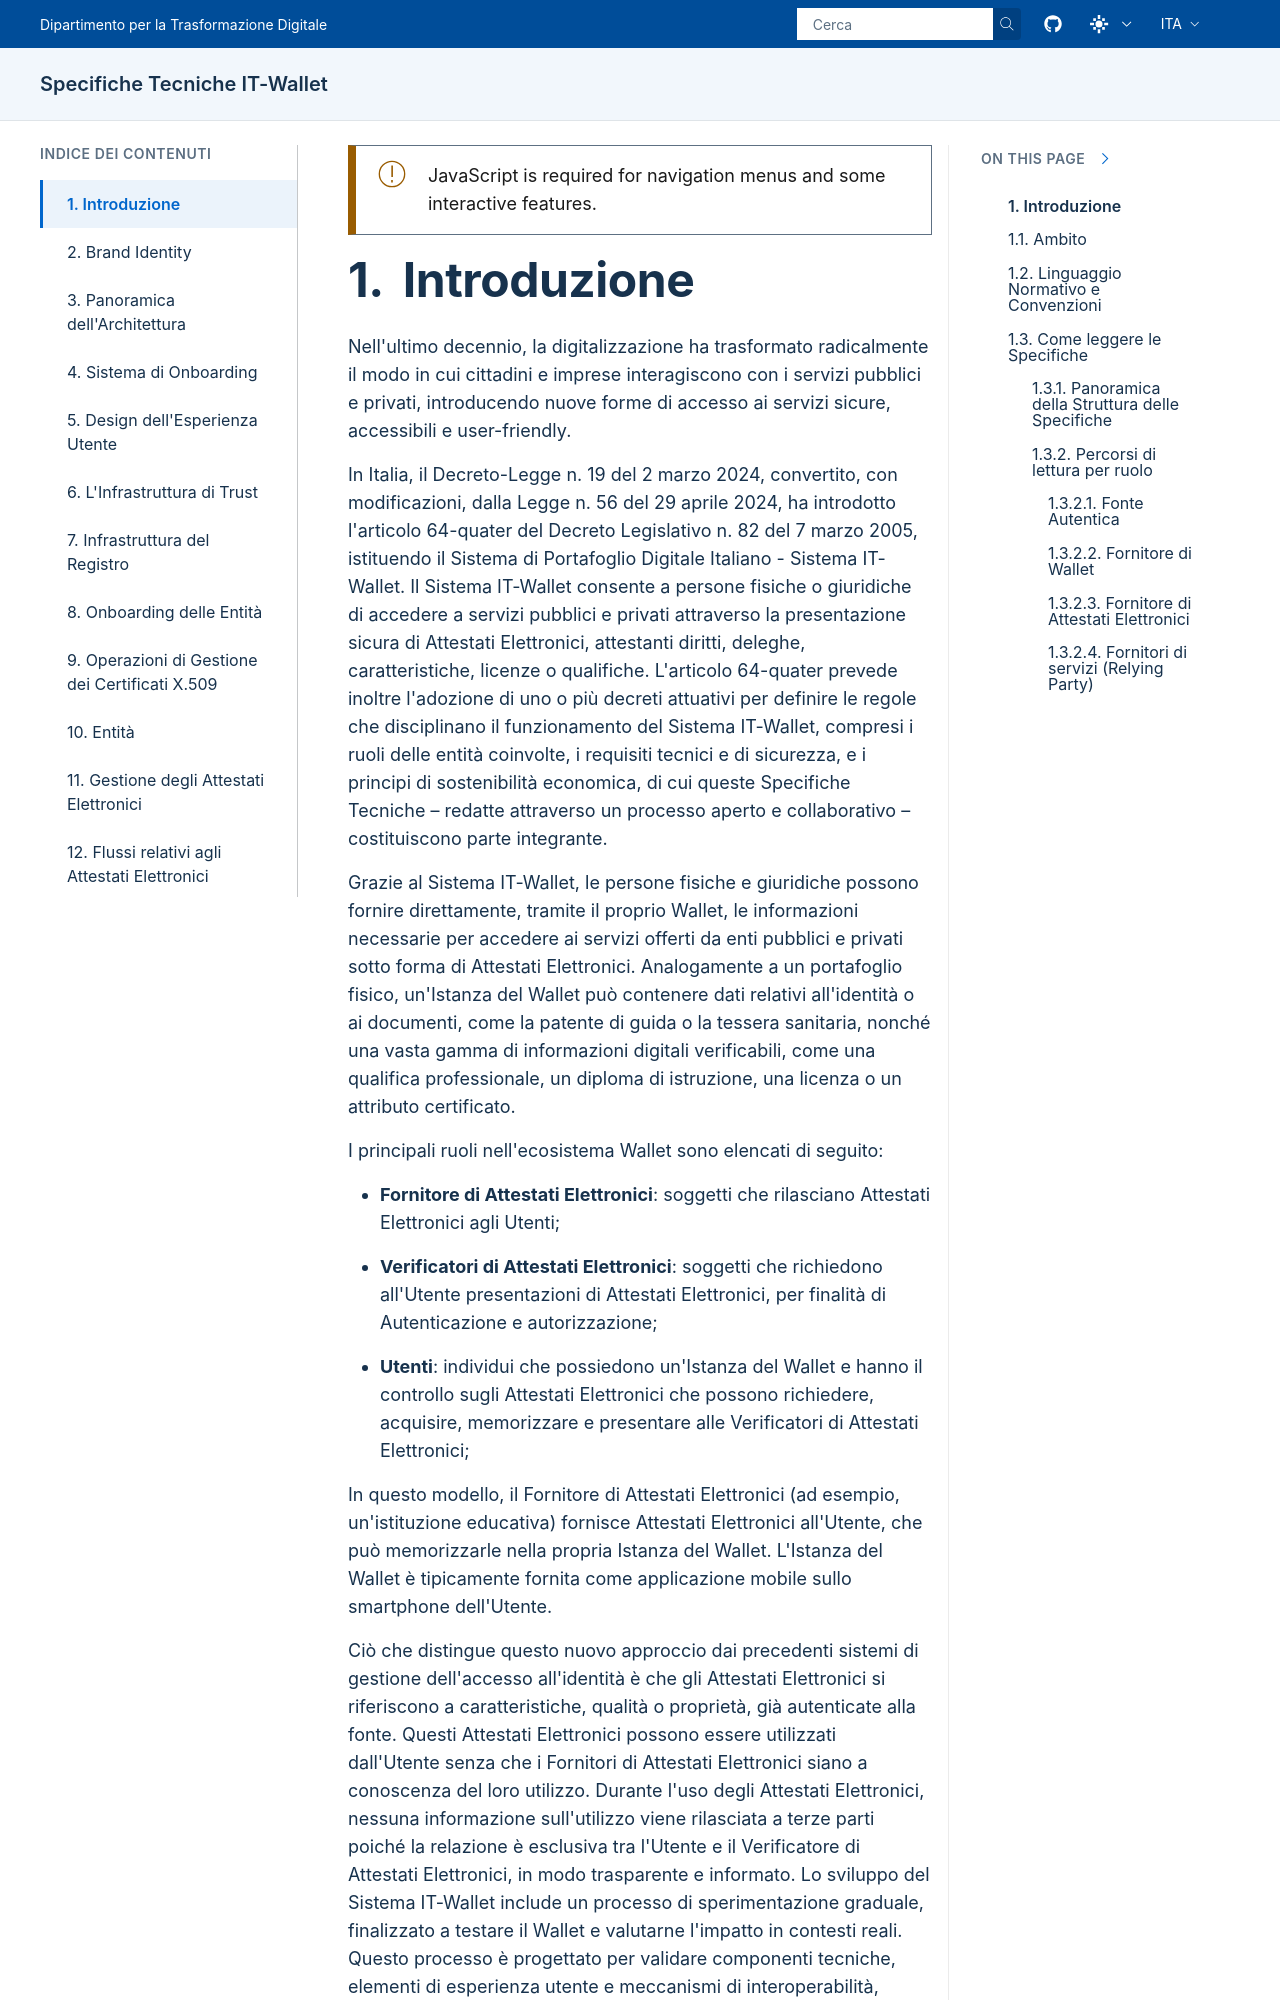

repository: italia/eid-wallet-it-docs · page: prs/pr1268/it/introduction.html · generator: sphinx

.. include:: ../common/common_definitions.rst


Introduzione
============

Nell'ultimo decennio, la digitalizzazione ha trasformato radicalmente il modo in cui cittadini e imprese interagiscono con i servizi pubblici e privati, introducendo nuove forme di accesso ai servizi sicure, accessibili e user-friendly.
